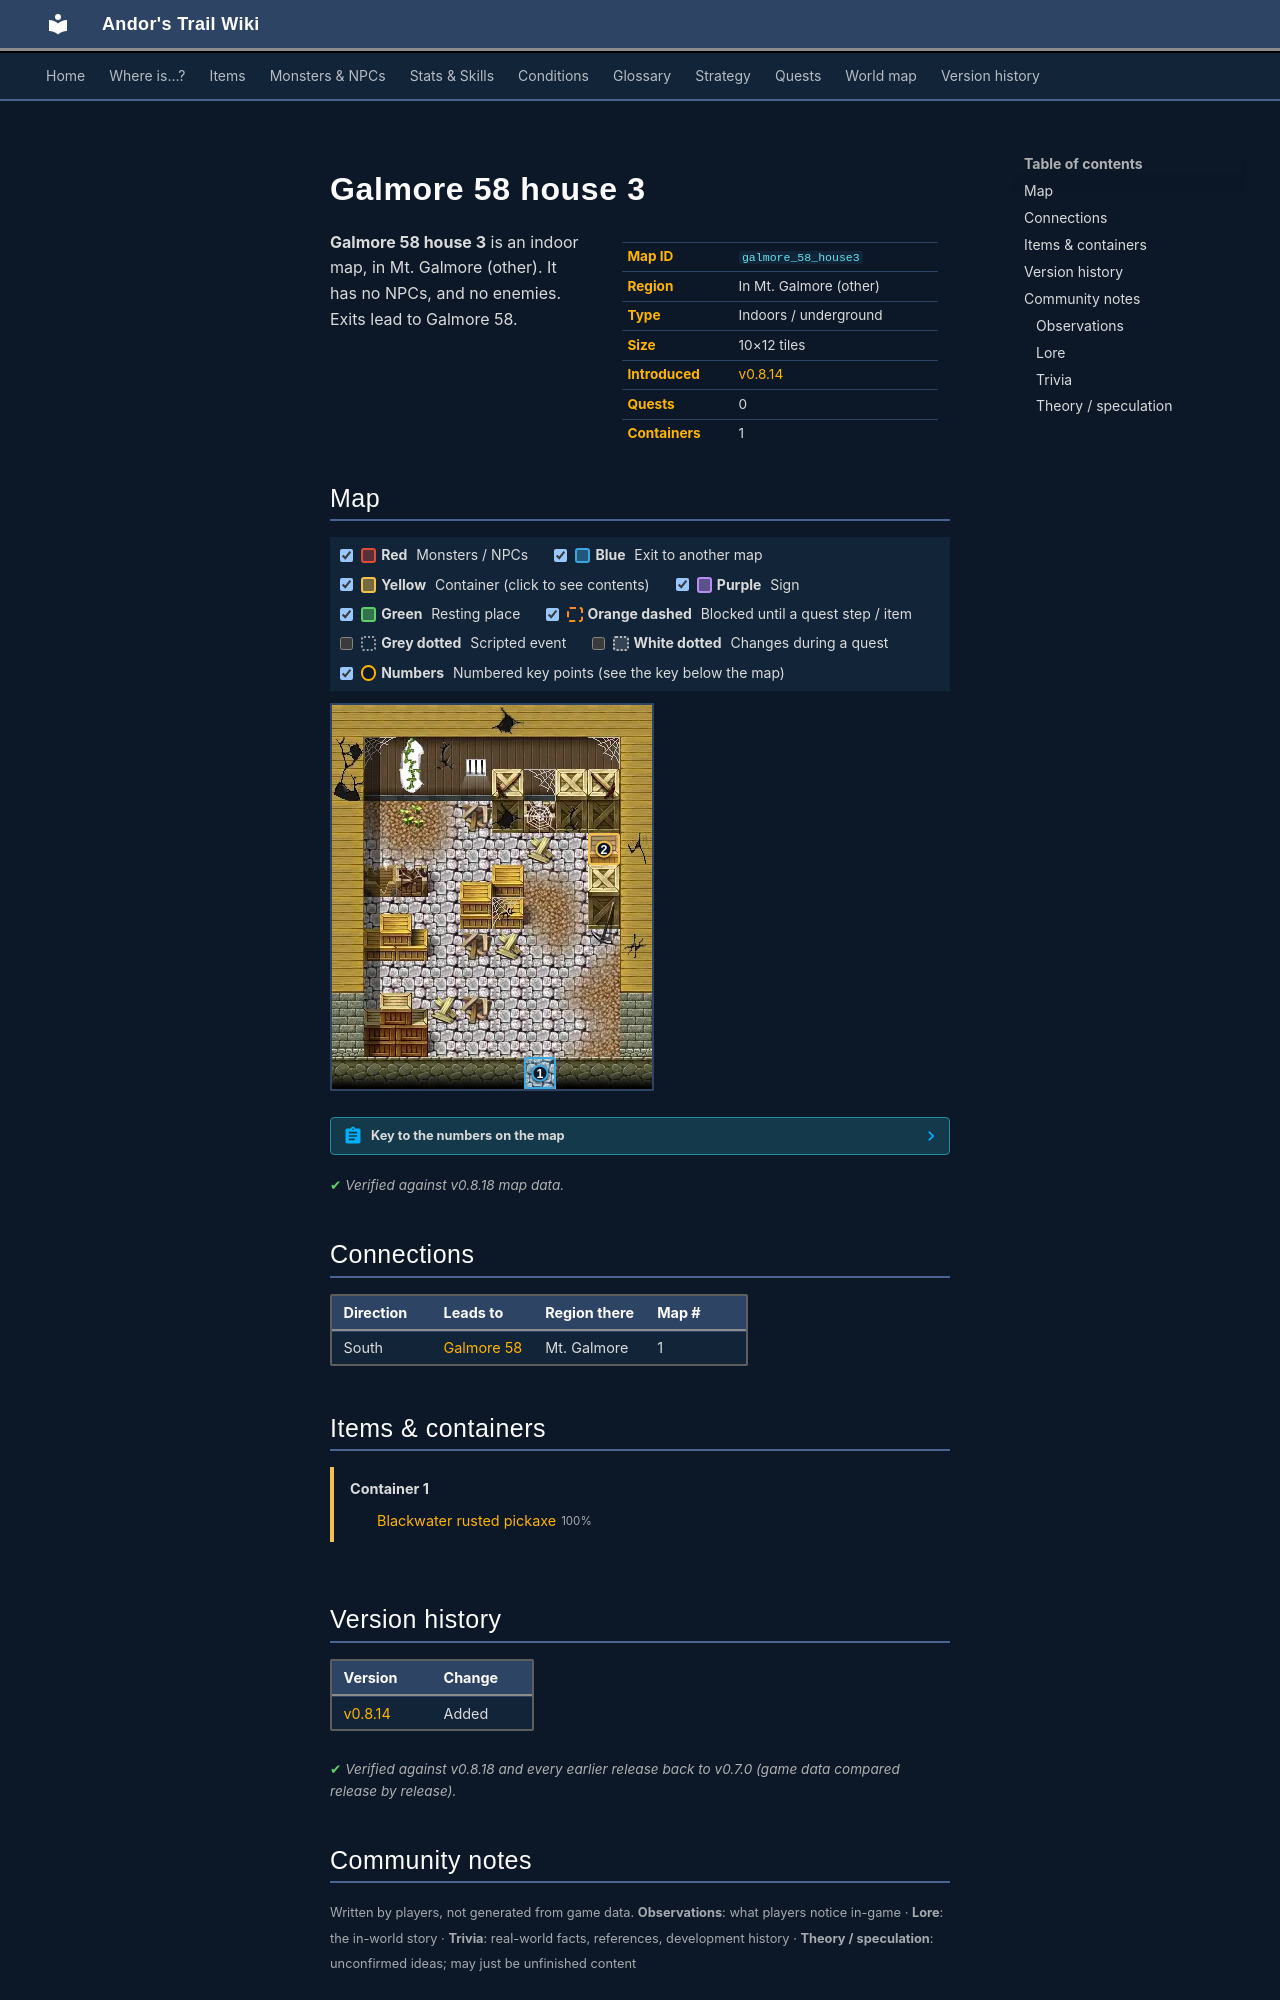

repository: asdfghjkl628/Andor-s-Trail-Wikiiii · page: maps/galmore_58_house3/index.html · generator: mkdocs

---
description: "Galmore 58 house 3 is an indoor location in Andor's Trail, in Mt. Galmore (other). Exits to Galmore 58."
---

# Galmore 58 house 3

<div class="infobox" markdown>

| | |
|---|---|
| **Map ID** | `galmore_58_house3` |
| **Region** | In Mt. Galmore (other) |
| **Type** | Indoors / underground |
| **Size** | 10×12 tiles |
| **Introduced** | [v0.8.14](../versions/0.8.14.md) |
| **Quests** | 0 |
| **Containers** | 1 |

</div>

**Galmore 58 house 3** is an indoor map, in Mt. Galmore (other). It has no NPCs, and no enemies. Exits lead to Galmore 58.

## Map

<div class="map-legend" markdown="0"><label class="lg"><input type="checkbox" data-t="spawn" checked><span class="sw sw-spawn"></span><b>Red</b>&nbsp;Monsters / NPCs</label><label class="lg"><input type="checkbox" data-t="mapchange" checked><span class="sw sw-mapchange"></span><b>Blue</b>&nbsp;Exit to another map</label><label class="lg"><input type="checkbox" data-t="container" checked><span class="sw sw-container"></span><b>Yellow</b>&nbsp;Container (click to see contents)</label><label class="lg"><input type="checkbox" data-t="sign" checked><span class="sw sw-sign"></span><b>Purple</b>&nbsp;Sign</label><label class="lg"><input type="checkbox" data-t="rest" checked><span class="sw sw-rest"></span><b>Green</b>&nbsp;Resting place</label><label class="lg"><input type="checkbox" data-t="key" checked><span class="sw sw-key"></span><b>Orange dashed</b>&nbsp;Blocked until a quest step / item</label><label class="lg"><input type="checkbox" data-t="script"><span class="sw sw-script"></span><b>Grey dotted</b>&nbsp;Scripted event</label><label class="lg"><input type="checkbox" data-t="replace"><span class="sw sw-replace"></span><b>White dotted</b>&nbsp;Changes during a quest</label><label class="lg"><input type="checkbox" data-t="pin" checked><span class="sw sw-pin"></span><b>Numbers</b>&nbsp;Numbered key points (see the key below the map)</label></div>

<div class="map-wrap hide-script hide-replace" markdown="0"><img src="../../assets/maps/galmore_58_house3.webp" alt="Map of Galmore 58 house 3" width="320" height="384" loading="lazy"><a id="place-exit" class="mo mo-mapchange" href="../galmore_58/#place-galmore_58_house3" title="Exit to Galmore 58" style="left:60.000%;top:91.667%;width:10.000%;height:8.333%"></a><a data-container="container-0" class="mo mo-container" href="#container-0" title="Container: click to see what&#x27;s inside" style="left:80.000%;top:33.333%;width:10.000%;height:8.333%"></a><a class="pin pin-exit" href="#key-1" style="left:65.000%;top:95.833%" title="Exit (south): to [Galmore 58](galmore_58.md)">1</a><a class="pin pin-container" href="#key-2" style="left:85.000%;top:37.500%" title="Container 1: Blackwater rusted pickaxe">2</a></div>

??? abstract "Key to the numbers on the map"

    | # | What | Details |
    |---|---|---|
    | <span id="key-1"></span>1 | Exit (south) | to [Galmore 58](galmore_58.md) |
    | <span id="key-2"></span>2 | Container 1 | Blackwater rusted pickaxe |


<p class="verified">Verified against v0.8.18 map data.</p>

## Connections

| Direction | Leads to | Region there | Map # |
|---|---|---|---|
| South | [Galmore 58](galmore_58.md) | Mt. Galmore | 1 |

## Items & containers

<div class="container-list" id="container-0" markdown="0"><b>Container 1</b><ul><li><a href="../../items/bwm_pick/"><img class="sprite" src="../../assets/icons/items/items_japozero_280.png" alt="">Blackwater rusted pickaxe</a> <small>100%</small></li></ul></div>


## Version history

| Version | Change |
|---|---|
| [v0.8.14](../versions/0.8.14.md) | Added |

<p class="verified">Verified against v0.8.18 and every earlier release back to v0.7.0 (game data compared release by release).</p>


## Community notes

<small>Written by players, not generated from game data. **Observations**: what players notice in-game · **Lore**: the in-world story · **Trivia**: real-world facts, references, development history · **Theory / speculation**: unconfirmed ideas; may just be unfinished content</small>

### Observations

*No notes yet. Contributions are welcome: [add a note](https://github.com/asdfghjkl628/Andor-s-Trail-Wikiiii/new/main/notes/maps?filename=galmore_58_house3.md&value=%23%23%20Observations%0A%0A%3C%21--%20what%20players%20notice%20in-game%20--%3E%0A%0A%23%23%20Lore%0A%0A%3C%21--%20the%20in-world%20story%20--%3E%0A%0A%23%23%20Trivia%0A%0A%3C%21--%20real-world%20facts%2C%20references%2C%20development%20history%20--%3E%0A%0A%23%23%20Theory%20/%20speculation%0A%0A%3C%21--%20unconfirmed%20ideas%3B%20may%20just%20be%20unfinished%20content%20--%3E%0A).*

### Lore

*No notes yet. Contributions are welcome: [add a note](https://github.com/asdfghjkl628/Andor-s-Trail-Wikiiii/new/main/notes/maps?filename=galmore_58_house3.md&value=%23%23%20Observations%0A%0A%3C%21--%20what%20players%20notice%20in-game%20--%3E%0A%0A%23%23%20Lore%0A%0A%3C%21--%20the%20in-world%20story%20--%3E%0A%0A%23%23%20Trivia%0A%0A%3C%21--%20real-world%20facts%2C%20references%2C%20development%20history%20--%3E%0A%0A%23%23%20Theory%20/%20speculation%0A%0A%3C%21--%20unconfirmed%20ideas%3B%20may%20just%20be%20unfinished%20content%20--%3E%0A).*

### Trivia

*No notes yet. Contributions are welcome: [add a note](https://github.com/asdfghjkl628/Andor-s-Trail-Wikiiii/new/main/notes/maps?filename=galmore_58_house3.md&value=%23%23%20Observations%0A%0A%3C%21--%20what%20players%20notice%20in-game%20--%3E%0A%0A%23%23%20Lore%0A%0A%3C%21--%20the%20in-world%20story%20--%3E%0A%0A%23%23%20Trivia%0A%0A%3C%21--%20real-world%20facts%2C%20references%2C%20development%20history%20--%3E%0A%0A%23%23%20Theory%20/%20speculation%0A%0A%3C%21--%20unconfirmed%20ideas%3B%20may%20just%20be%20unfinished%20content%20--%3E%0A).*
